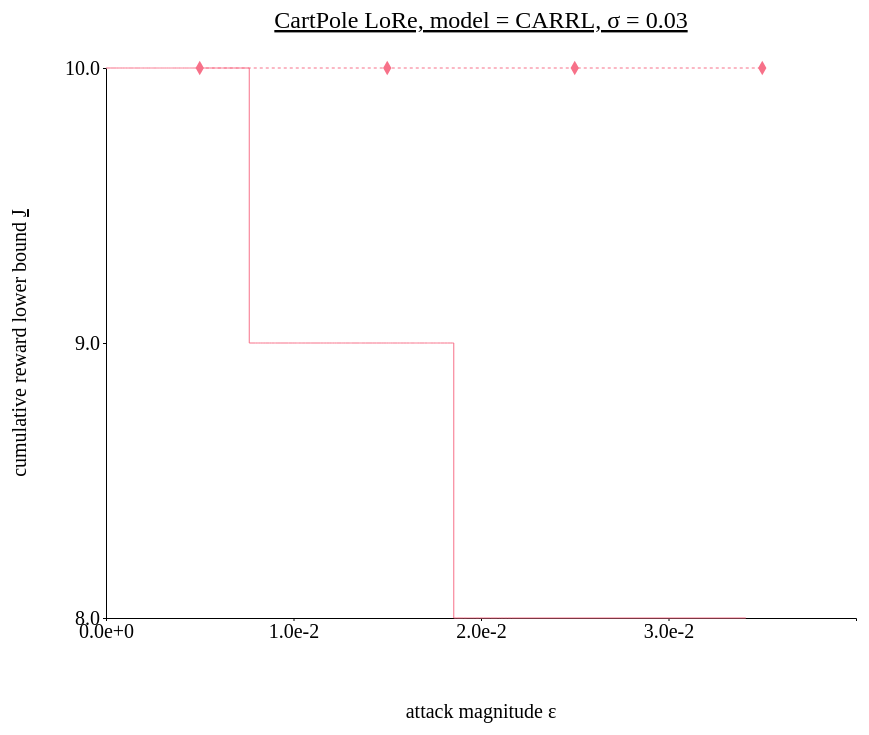
D3 v4 page, settled after 480 driven frames (8 s of simulated time); the page loaded 2 data file(s).



// set the dimensions and margins of the graph
var margin = {top: 100, right: 450, bottom: 200, left: 100},
// var margin = {top: 1, right: 3, bottom: 3, left: 6},
    width = 1300 - margin.left - margin.right,
    height = 850 - margin.top - margin.bottom;

// append the svg object to the body of the page
var svg = d3.select("#my_dataviz")
  .append("svg")
    .attr("width", width + margin.left + margin.right)
    .attr("height", height + margin.top + margin.bottom)
  .append("g")
    .attr("transform",
          "translate(" + margin.left + "," + margin.top + ")");

//Read the data
d3.csv('./data/data_1109_CartPole_tree_CARRL/CartPole_tree_sigma-0.03.csv',function(data) {
d3.csv('./data/data_1109_CartPole_tree_CARRL/CartPole_tree_sigma-0.03_attack.csv',function(data_atk) {
  // console.log(data)
  // Add X axis --> it is a date format
  var x = d3.scaleLinear()
    .domain([0, 0.04])
    .range([ 0, width ]);
  svg.append("g")
    .style("font", "20px times")
    .attr("transform", "translate(0," + height + ")")
    .call(d3.axisBottom(x)
    .tickValues([0, 0.01, 0.02, 0.03])
    .tickFormat(d3.format(".1e"))
    .tickSize(3));
  
  // text label for the x axis
  svg.append("text")             
      .attr("transform",
            "translate(" + (width/2) + " ," + 
                           (height + margin.top) + ")")
      .style("font-size", "20px")
      .style("text-anchor", "middle")
      .text("attack magnitude \u03B5");

  // Add Y axis
  var y = d3.scaleLinear()
    .domain([8, 10])
    .range([ height, 0 ]);
  svg.append("g")
    .style("font", "20px times")
    .call(d3.axisLeft(y)
    .tickValues([8, 9, 10])
    // .tickFormat(d3.format(".1e"))
    .tickSize(3));

    // text label for the y axis
  svg.append("text")
      .attr("transform", "rotate(-90)")
      .attr("y", 0 - margin.left)
      .attr("x",0 - (height / 2))
      .attr("dy", "1em")
      .style("font-size", "20px")
      .style("text-anchor", "middle")
      .text("cumulative reward lower bound ")
      .append("tspan")
      .text("J")
      .attr("text-decoration","underline") 

  // This allows to find the closest X index of the mouse:
  var bisect = d3.bisector(function(d) { return d.x; }).left;

  // Create the circle that travels along the curve of chart
  var focus = svg
    .append('g')
    .append('circle')
      .style("fill", "none")
      .attr("stroke", "black")
      .attr('r', 8.5)
      .style("opacity", 0)

  // Create the text that travels along the curve of chart
  var focusText = svg
    .append('g')
    .append('text')
      .style("opacity", 0)
      .attr("text-anchor", "left")
      .attr("alignment-baseline", "middle")

  // Create the circle that travels along the curve of chart
  var focus_atk = svg
    .append('g')
    .append('circle')
      .style("fill", "none")
      .attr("stroke", "black")
      .attr('r', 8.5)
      .style("opacity", 0)

  // Create the text that travels along the curve of chart
  var focusText_atk = svg
    .append('g')
    .append('text')
      .style("opacity", 0)
      .attr("text-anchor", "left")
      .attr("alignment-baseline", "middle")
  
  // svg.append("path")
  //     .datum(data)
  //     .attr("fill", d3.color(color_idx).brighter(brightness))
  //     .attr("stroke", "none")
  //     .attr("d", d3.area()
  //     .x(function(d) { return x(d.x) })
  //     .y0(function(d) { return y(d.y_hi) })
  //     .y1(function(d) { return y(d.y_lo) })
  //     )

  // Add the line
  svg
    .append("path")
    .datum(data)
    .attr("fill", "none")
    // .attr("stroke", "steelblue")
    .attr("stroke", '#f77189')
    .attr("stroke-width", 1)
    .attr("d", d3.line()
      .x(function(d) { return x(d.x) })
      .y(function(d) { return y(d.y) })
      .curve(d3.curveStepAfter)
      );
  
  //add the dashed line
  svg.append("path")
    .datum(data_atk)
    // .attr("class", "line")
    .attr("fill", "none")
    .attr("stroke", '#f77189')
    .attr("stroke-width", 1)
    .style("stroke-dasharray", ("3, 3"))  // <== This line here!!
    .attr("d", d3.line()
      .x(function(d) { return x(d.x) })
      .y(function(d) { return y(d.y) })
      )
  
  //add markers
  svg.selectAll(".point")
    .data(data_atk)
    .enter().append("path")
    .attr("class", "point")
    .attr("d", d3.symbol().type(d3.symbolDiamond).size(60))
    .attr("fill", '#f77189')
    .attr("transform", function(d) { return "translate(" + x(d.x) + "," + y(d.y) + ")"; });

  // Create a rect on top of the svg area: this rectangle recovers mouse position
  svg
    .append('rect')
    .style("fill", "none")
    .style("pointer-events", "all")
    .attr('width', width)
    .attr('height', height)
    .on('mouseover', mouseover)
    .on('mousemove', mousemove)
    .on('mouseout', mouseout);

  svg.append("text")
    .attr("x", (width / 2))             
    .attr("y", -40)
    .attr("text-anchor", "middle")  
    .style("font-size", "24px") 
    .style("text-decoration", "underline")  
    .text("CartPole LoRe, model = CARRL, σ = 0.03")

  // What happens when the mouse move -> show the annotations at the right positions.
  function mouseover() {
    focus.style("opacity", 1)
    focusText.style("opacity",1)
    focusText.style("font-size", "20px")
    focus_atk.style("opacity", 1)
    focusText_atk.style("opacity",1)
    focusText_atk.style("font-size", "20px")
  }

  function mousemove() {
    // recover coordinate we need
    var x0 = x.invert(d3.mouse(this)[0]);
    var i = bisect(data, x0, 1);
    selectedData = data[i]
    focus
      .attr("cx", x(selectedData.x))
      .attr("cy", y(selectedData.y))
    focusText
      .html("absolute bound of reward: (" + d3.format(".1e")(selectedData.x) + ", " + d3.format(".1f")(selectedData.y) + ")")
      .attr("x", 700)
      .attr("y", 20)
      // .attr("x", x(selectedData.x)+5)
      // .attr("y", y(selectedData.y))
    var i_atk = bisect(data_atk, x0, 1) - 1;
    selectedData_atk = data_atk[i_atk];
    focus_atk
      .attr("cx", x(selectedData_atk.x))
      .attr("cy", y(selectedData_atk.y))
    focusText_atk
      .html("empirical reward: (" + d3.format(".1e")(selectedData_atk.x) + ", " + d3.format(".1f")(selectedData_atk.y) + ")")
      .attr("x", 768)
      .attr("y", 40)
      // .attr("x", x(selectedData.x)+5)
      // .attr("y", y(selectedData.y))
    }
  function mouseout() {
    focus.style("opacity", 0)
    focusText.style("opacity", 0)
    focus_atk.style("opacity", 0)
    focusText_atk.style("opacity", 0)
  }

});
});



### data: data/data_1109_CartPole_tree_CARRL/CartPole_tree_sigma-0.03.csv
x, y
0.0, 10.0
0.0002253, 10.0
0.0005543, 10.0
0.000644, 10.0
0.0006501, 10.0
0.0007309, 10.0
0.0007909, 10.0
0.0008852, 10.0
0.000972, 10.0
0.001036, 10.0
0.001125, 10.0
0.001136, 10.0
0.001193, 10.0
0.001466, 10.0
0.001509, 10.0
0.001528, 10.0
0.001542, 10.0
0.001711, 10.0
0.001832, 10.0
0.001835, 10.0
0.001842, 10.0
0.001857, 10.0
0.001874, 10.0
0.001905, 10.0
0.001936, 10.0
0.002057, 10.0
0.002061, 10.0
0.002085, 10.0
0.002097, 10.0
0.002142, 10.0
0.00215, 10.0
0.002244, 10.0
0.002282, 10.0
0.002287, 10.0
0.002369, 10.0
0.002378, 10.0
0.002427, 10.0
0.002446, 10.0
0.00246, 10.0
0.002467, 10.0
0.002469, 10.0
0.002509, 10.0
0.00251, 10.0
0.002554, 10.0
0.00261, 10.0
0.002614, 10.0
0.002696, 10.0
0.002708, 10.0
0.002749, 10.0
0.002759, 10.0
0.002802, 10.0
0.002842, 10.0
0.002853, 10.0
0.00286, 10.0
0.0029, 10.0
0.002907, 10.0
0.002935, 10.0
0.002943, 10.0
0.003007, 10.0
0.003008, 10.0
... 254 more rows

### data: data/data_1109_CartPole_tree_CARRL/CartPole_tree_sigma-0.03_attack.csv
x, y
0.005, 10.0
0.015, 10.0
0.025, 10.0
0.035, 10.0